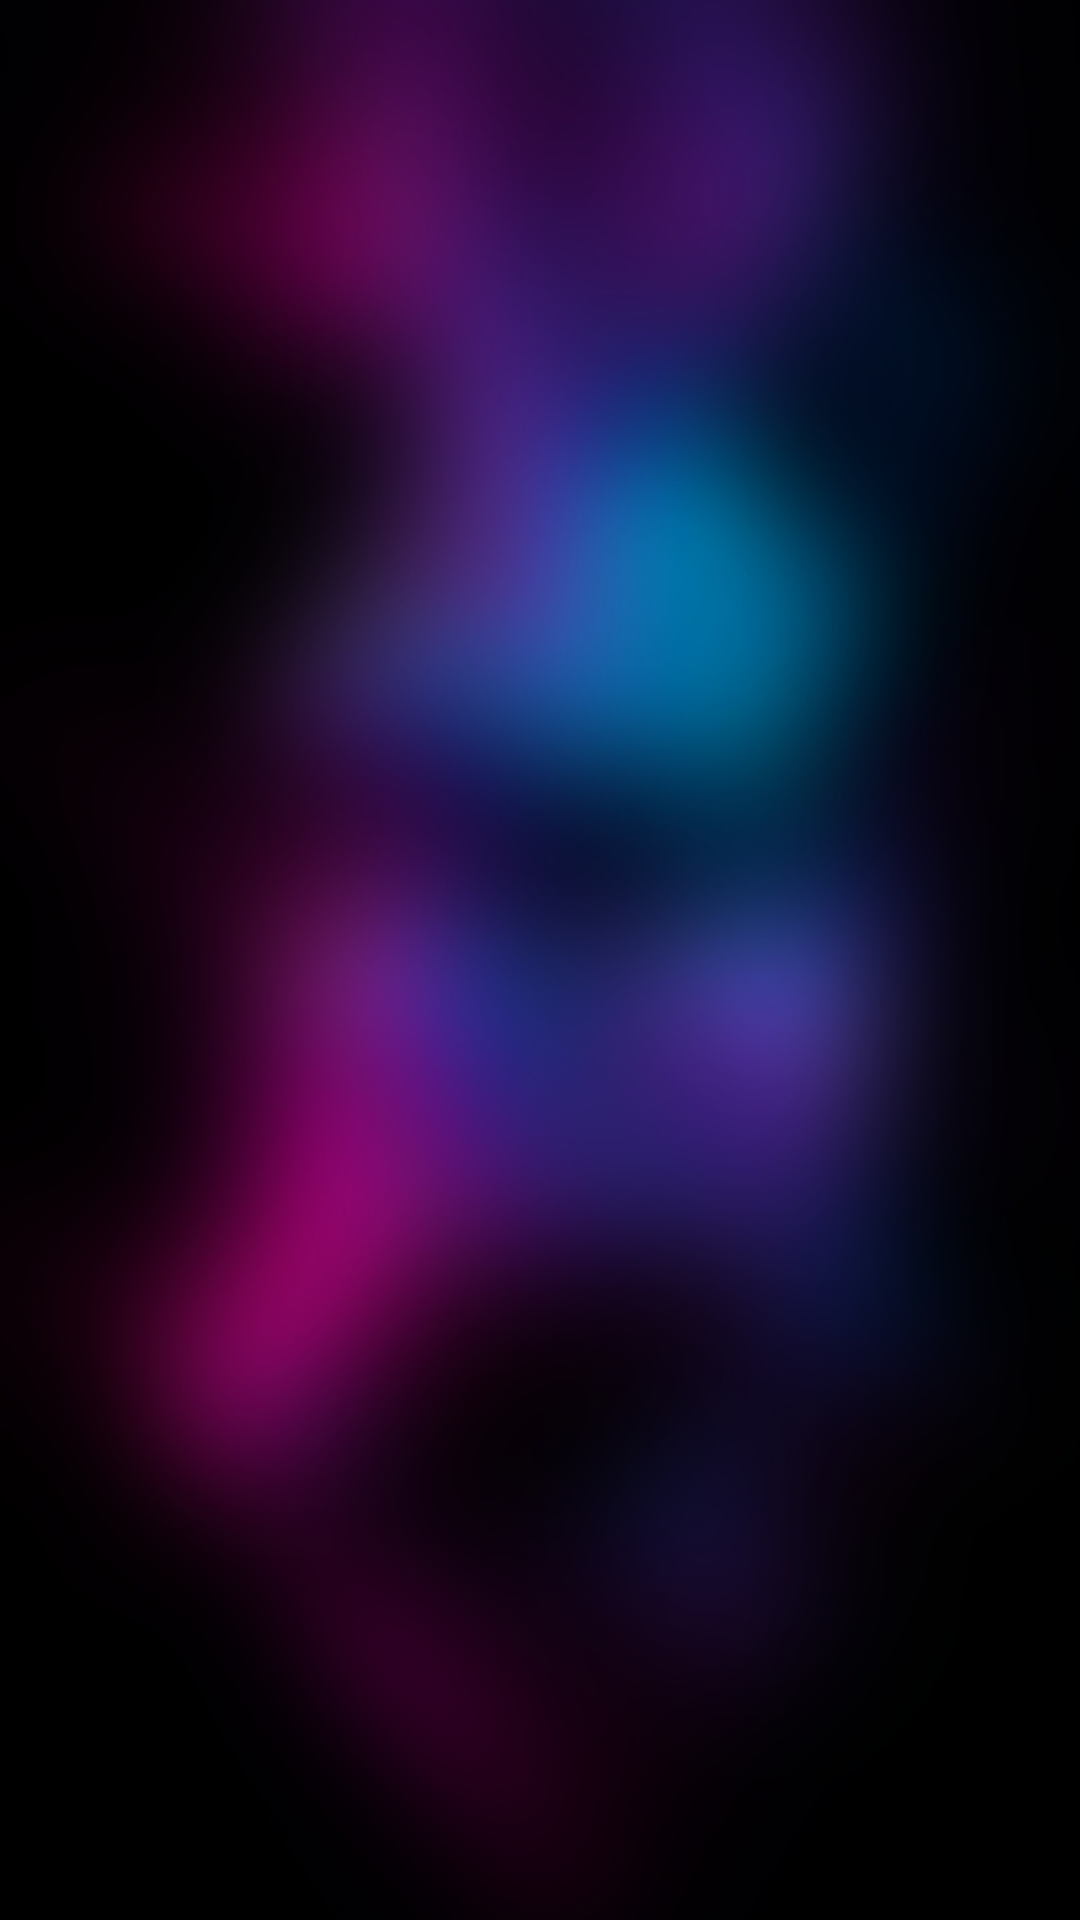

Write the Android layout XML for this screen, with the resource values it uses.
<!-- AndroidManifest.xml: application theme Theme.NightSpot -->
<!-- res/layout/fragment_menu.xml -->
<?xml version="1.0" encoding="utf-8"?>
<androidx.constraintlayout.widget.ConstraintLayout xmlns:android="http://schemas.android.com/apk/res/android"
    xmlns:tools="http://schemas.android.com/tools"
    android:layout_width="match_parent"
    android:layout_height="match_parent"
    android:background="@drawable/background_blurred"

    xmlns:app="http://schemas.android.com/apk/res-auto"
    tools:context=".fragments.MenuFragment">

    <androidx.recyclerview.widget.RecyclerView
        android:id="@+id/menuRecycler"
        android:layout_width="match_parent"
        android:layout_height="match_parent"
        app:layout_constraintTop_toTopOf="parent"
        app:layout_constraintStart_toStartOf="parent"
        app:layout_constraintEnd_toEndOf="parent"/>

</androidx.constraintlayout.widget.ConstraintLayout>
<!-- resources referenced by this layout -->
<resources>
  <!-- drawable background_blurred: jpg bitmap (drawable, 84919 bytes) -->
  <style name="Theme.NightSpot" parent="Base.Theme.NightSpot" />
  <style name="Base.Theme.NightSpot" parent="Theme.Material3.DayNight.NoActionBar">
          <item name="colorPrimary">#292429</item>
  
      </style>
  
      //Calendar
</resources>
